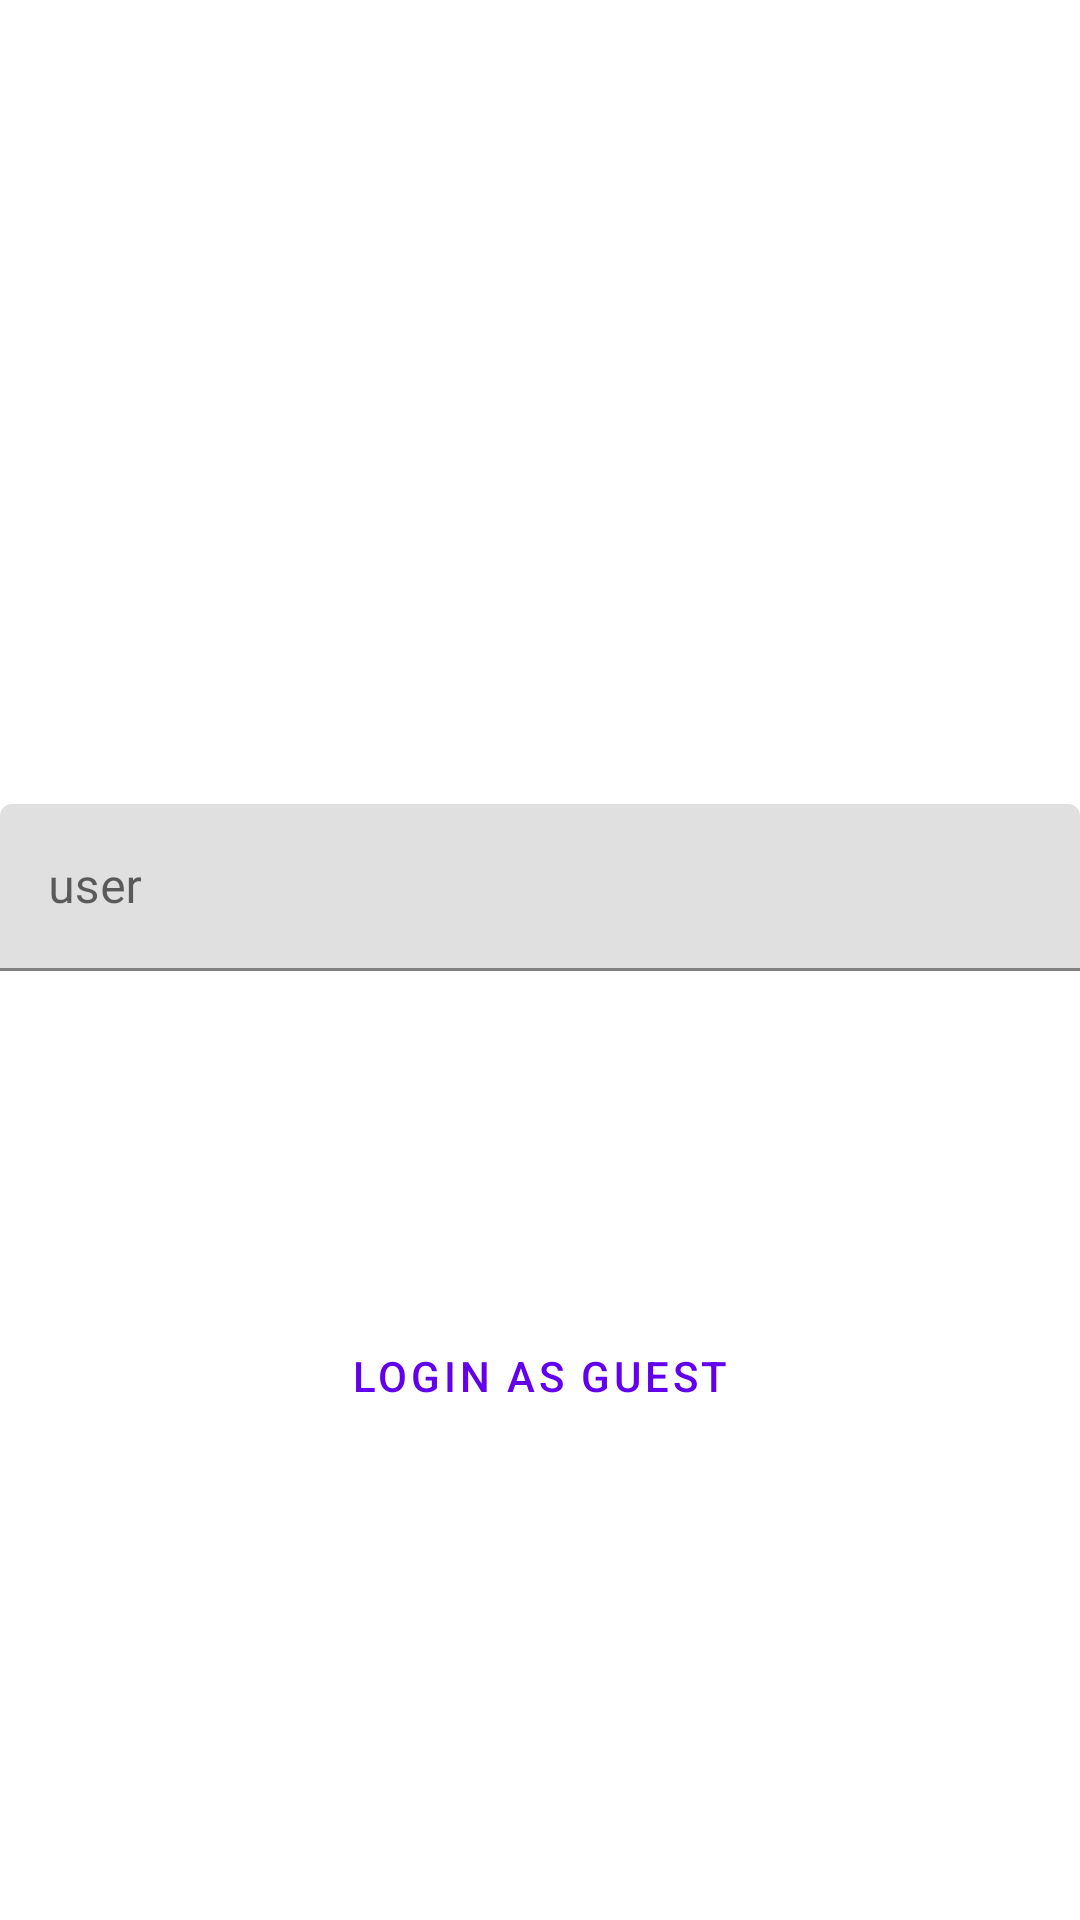

Layout XML and referenced resources for this Android screen:
<!-- AndroidManifest.xml: application theme Theme.SurveyExam -->
<!-- res/layout/activity_sign.xml -->
<?xml version="1.0" encoding="utf-8"?>
<androidx.constraintlayout.widget.ConstraintLayout xmlns:android="http://schemas.android.com/apk/res/android"
    xmlns:app="http://schemas.android.com/apk/res-auto"
    xmlns:tools="http://schemas.android.com/tools"
    android:layout_width="match_parent"
    android:layout_height="match_parent">


    <Button
        android:id="@+id/cbutton"
        style="@style/Widget.MaterialComponents.Button.OutlinedButton.Icon"

        android:layout_width="150dp"
        android:layout_height="0dp"
        android:layout_marginBottom="131dp"
        android:text="Continue"
        app:layout_constraintBottom_toBottomOf="parent"
        app:layout_constraintEnd_toEndOf="parent"
        app:layout_constraintStart_toStartOf="parent"
        app:layout_constraintTop_toBottomOf="@+id/lbutton" />

    <Button
        android:id="@+id/lbutton"
        style="@style/Widget.MaterialComponents.Button.OutlinedButton.Icon"
        android:layout_width="wrap_content"
        android:layout_height="wrap_content"
        android:layout_marginBottom="61dp"
        android:text="Login As Guest"
        app:layout_constraintBottom_toTopOf="@+id/cbutton"
        app:layout_constraintStart_toStartOf="@+id/cbutton"
        app:layout_constraintTop_toBottomOf="@+id/user_text" />

    <com.google.android.material.textfield.TextInputLayout
        android:id="@+id/user_text"
        android:layout_width="0dp"
        android:layout_height="wrap_content"
        android:layout_marginTop="268dp"
        android:layout_marginBottom="111dp"
        android:hint="user"
        app:layout_constraintBottom_toTopOf="@+id/lbutton"
        app:layout_constraintEnd_toEndOf="parent"
        app:layout_constraintStart_toStartOf="parent"
        app:layout_constraintTop_toTopOf="parent">

        <com.google.android.material.textfield.TextInputEditText
            android:id="@+id/user"
            android:layout_width="match_parent"
            android:layout_height="wrap_content" />
    </com.google.android.material.textfield.TextInputLayout>




</androidx.constraintlayout.widget.ConstraintLayout>
<!-- resources referenced by this layout -->
<resources>
  <style name="Theme.SurveyExam" parent="Theme.MaterialComponents.DayNight.DarkActionBar">
          
          <item name="colorPrimary">@color/purple_500</item>
          <item name="colorPrimaryVariant">@color/purple_700</item>
          <item name="colorOnPrimary">@color/white</item>
          
          <item name="colorSecondary">@color/teal_200</item>
          <item name="colorSecondaryVariant">@color/teal_700</item>
          <item name="colorOnSecondary">@color/black</item>
          
          <item name="android:statusBarColor">?attr/colorPrimaryVariant</item>
          
      </style>
  <!-- not gathered from this repository: default colours our renderer supplied (Android Studio template values) -->
  <color name="purple_500">#FF6200EE</color>
  <color name="purple_700">#FF3700B3</color>
  <color name="teal_200">#FF03DAC5</color>
  <color name="teal_700">#FF018786</color>
  <color name="black">#FF000000</color>
  <color name="white">#FFFFFFFF</color>
</resources>
